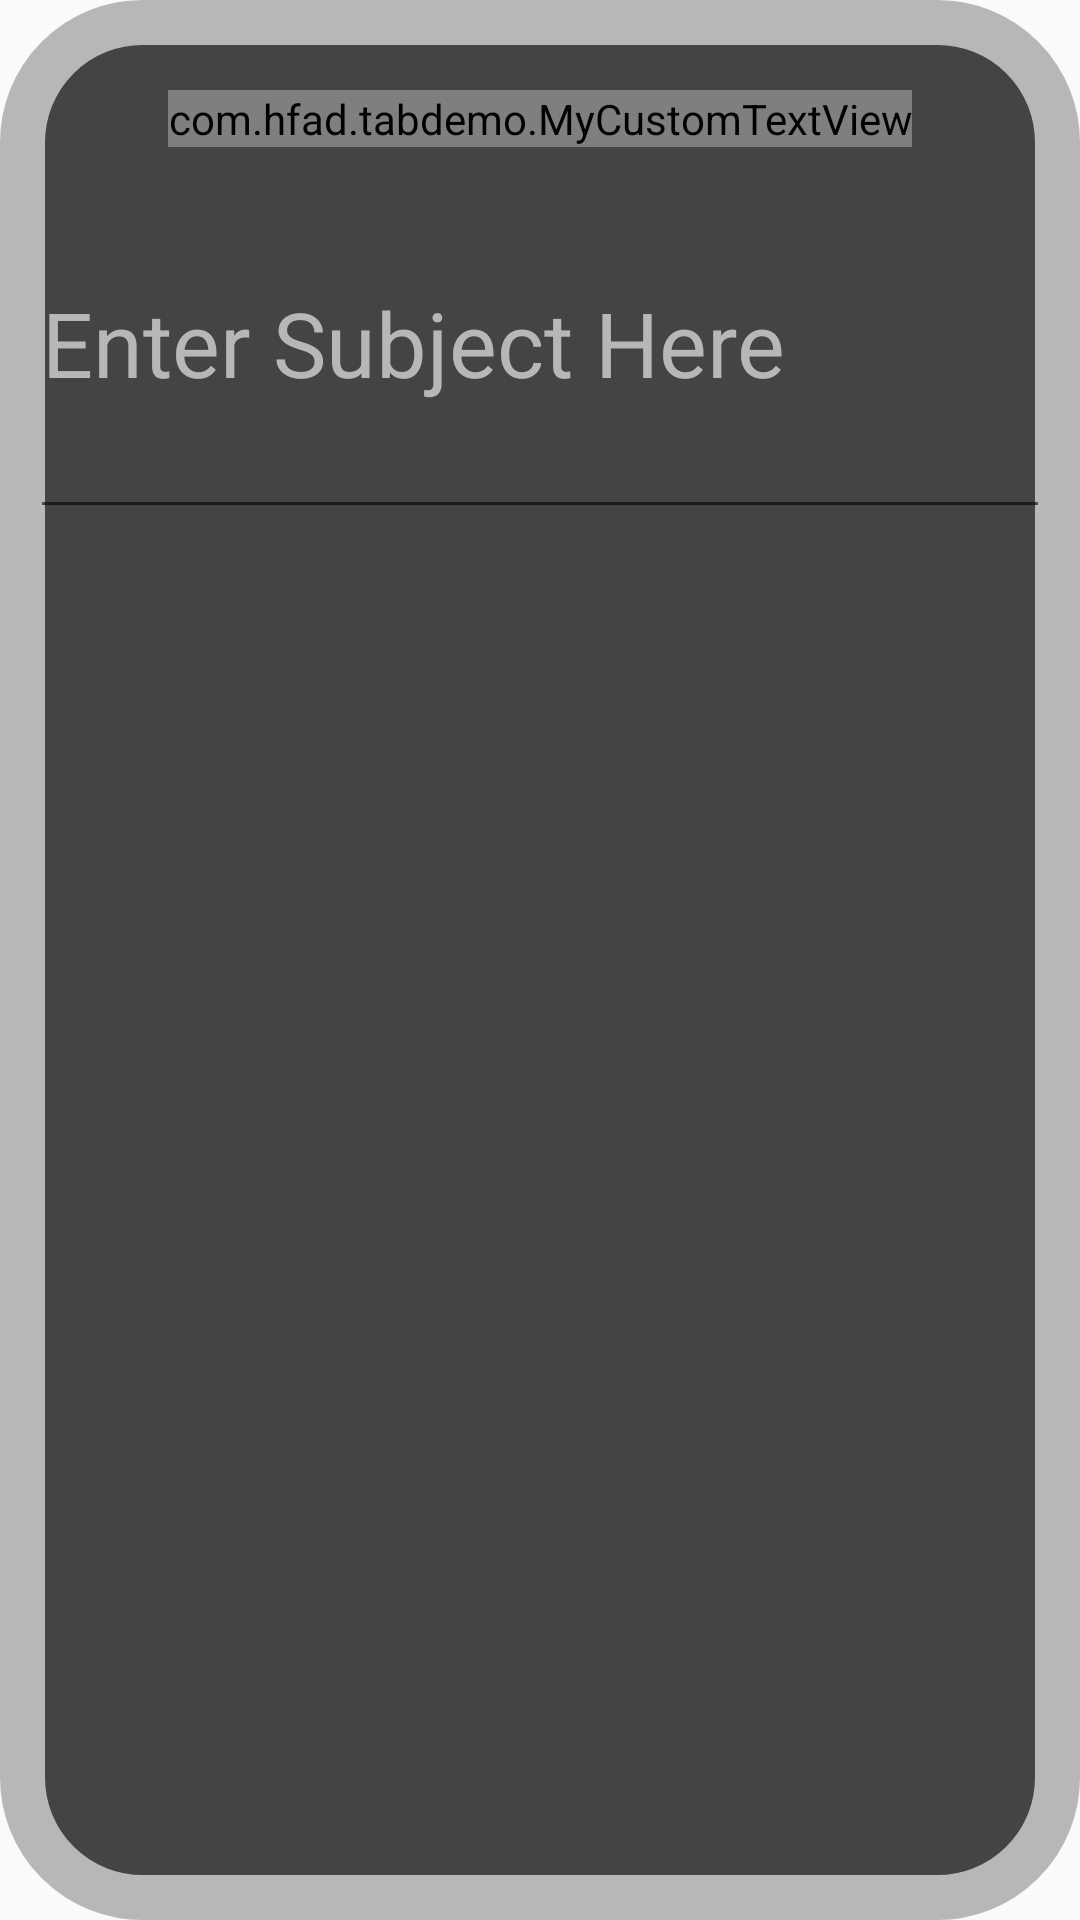

Write the Android layout XML for this screen, with the resource values it uses.
<!-- AndroidManifest.xml: application theme AppTheme -->
<!-- res/layout/popup.xml -->
<?xml version="1.0" encoding="utf-8"?>
<RelativeLayout xmlns:android="http://schemas.android.com/apk/res/android"
    android:id="@+id/popup_1"
    android:layout_width="fill_parent"
    android:layout_height="fill_parent"
    android:background="@drawable/rounded_corner_rectangle"
    android:orientation="vertical"
    android:padding="10sp"
    android:longClickable="false"
    android:focusable="true">

    <com.hfad.tabdemo.MyCustomTextView
        android:id="@+id/txtView"
        android:layout_width="wrap_content"
        android:layout_height="wrap_content"
        android:layout_gravity="center_horizontal"
        android:textSize="50sp"
        android:textColor="@color/colorAccent"
        android:text="CALLXT!"
        android:layout_alignParentTop="true"
        android:layout_marginTop="20dp"
        android:layout_centerHorizontal="true" />

    <EditText
        android:layout_width="match_parent"
        android:layout_height="wrap_content"
        android:lines="3"
        android:maxLength="30"
        android:id="@+id/subject"
        android:hint="Enter Subject Here"
        android:textColorHint="@color/lightgrey"
        android:layout_gravity="center_horizontal"
        android:textColor="#ffffff"
        android:textSize="30dp"
        android:layout_below="@+id/txtView"
        android:layout_alignParentLeft="true"
        android:layout_alignParentStart="true" />

    <RelativeLayout
        android:layout_width="match_parent"
        android:layout_height="wrap_content"
        android:layout_gravity="bottom"
        android:layout_below="@+id/subject"
        android:layout_alignParentLeft="true"
        android:layout_marginTop="15dp"
        android:layout_alignParentStart="true"
        android:id="@+id/relativeLayout">

        <Button
            android:id="@+id/call_message"
            android:layout_width="60sp"
            android:layout_height="60sp"
            android:layout_gravity="center_horizontal"
            android:background="@drawable/callicon"
            android:layout_alignParentTop="true"
            android:layout_centerHorizontal="true" />

    </RelativeLayout>

    <Button
        android:layout_width="40dp"
        android:layout_height="40dp"
        android:background="@drawable/pop_up_dismiss_button"
        android:id="@+id/popUpDismissButton"
        android:layout_alignParentTop="true"
        android:layout_alignParentLeft="true"
        android:layout_alignParentStart="true" />


</RelativeLayout>
<!-- resources referenced by this layout -->
<resources>
  <color name="colorAccent">#FF4081</color>
  <color name="lightgrey">#FFB9B6B6</color>
  <!-- drawable callicon (drawable) -->
  <?xml version="1.0" encoding="utf-8"?>
  <selector xmlns:android="http://schemas.android.com/apk/res/android">
      <item android:drawable="@drawable/callpressed"
          android:state_pressed="true"/>
      <item android:drawable="@drawable/callnotpressed2"
          android:state_focused="true"/>
      <item android:drawable="@drawable/callnotpressed" />
  </selector>
  <!-- drawable pop_up_dismiss_button (drawable) -->
  <?xml version="1.0" encoding="utf-8"?>
  <selector xmlns:android="http://schemas.android.com/apk/res/android">
          <item android:drawable="@drawable/popupdismissbutton3"
              android:state_pressed="true"/>
          <item android:drawable="@drawable/popupdismissbutton2"
              android:state_focused="true"/>
          <item android:drawable="@drawable/popupdismissbutton" />
  
  </selector>
  <!-- drawable rounded_corner_rectangle (drawable) -->
  <?xml version="1.0" encoding="utf-8"?>
  <layer-list xmlns:android="http://schemas.android.com/apk/res/android">
  
      <item>
          <shape android:shape="rectangle" >
  
              <solid android:color="@color/gray" />
  
              <corners android:radius="40dip" />
  
              <stroke
                  android:width="15dp"
                  android:color="@color/lightgrey" />
  
          </shape>
      </item>
  
  </layer-list>
  <style name="AppTheme" parent="Theme.AppCompat.Light.NoActionBar">
          
          <item name="colorPrimary">@color/colorPrimary</item>
          <item name="colorPrimaryDark">@color/colorPrimaryDark</item>
          <item name="colorAccent">@color/colorAccent</item>
      </style>
  <color name="gray">#444444</color>
  <color name="colorPrimary">#3F51B5</color>
  <color name="colorPrimaryDark">#303F9F</color>
</resources>
